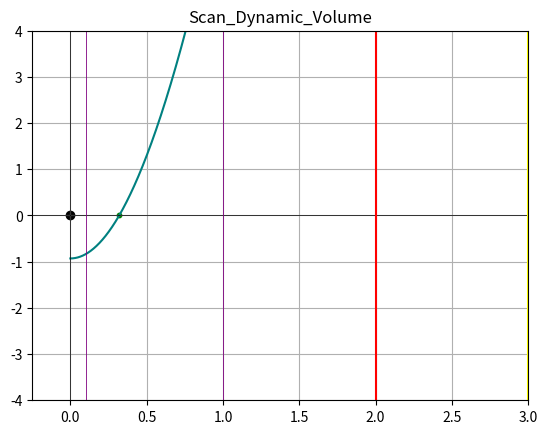

Here is the Python script that generated this plot:
import numpy as np
import matplotlib.pyplot as plt
import os
from scipy.optimize import fsolve

os.system("cls")


def f(x):
    return 0.47*x**4 + 1.86*x**3 - 1.01*x**2 - 6.39*x-1.85


def df(x):
    return 1.88*x**3 + 5.58*x**2 - 2.02*x - 6.39


def g(x):
    return np.e**x + np.e**-x - 100*np.sin(x)**2


def V(h):
    r = 3
    v = 0.93
    return (np.pi*h**2*(3*r-h))/3 - v


def show_graph(x, func, xlim, ylim, accurate_est, rough_est, intervals, col, points, title):
    plt.plot(x, func(x), col)
    plt.title(title)
    plt.xlim(xlim)
    plt.ylim(ylim)
    plt.axvline(0, linewidth=0.5, color="black")
    plt.axhline(0, linewidth=0.5, color="black")
    plt.scatter(0, 0, color="black")

    for point in points:  # graph points
        plt.scatter(point, 0, color="green", s=10)
    for a in accurate_est:
        plt.axvline(a, 0, color="red")
    for r in rough_est:
        plt.axvline(r, 0, color="yellow")
    for i in intervals:
        plt.axvline(i[0], 0, linewidth=0.6, color="purple")
        plt.axvline(i[1], 0, linewidth=0.6, color="purple")

    plt.grid()
    plt.show()


def show_graph_simple(x, func, xlim, ylim, accurate_est, rough_est, col, title):
    plt.plot(x, func(x), col)
    plt.title(title)
    plt.xlim(xlim)
    plt.ylim(ylim)
    plt.axvline(0, linewidth=0.5, color="black")
    plt.axhline(0, linewidth=0.5, color="black")
    plt.scatter(0, 0, color="black")

    for a in accurate_est:
        plt.axvline(a, 0, color="red")
    for r in rough_est:
        plt.axvline(r, 0, color="yellow")

    plt.grid()
    plt.show()


def scan_static(acfrom, acto, step):
    intervals = []
    first = acfrom
    last = acto
    while first < acto:
        last = first + step
        if np.sign(f(first)) != np.sign(f(last)):
            # print(str(f(first)) + " " + str(f(last)) + "////////////////////")
            # print(str(first) + " " + str(last) + "--------------")
            intervals.append([first, last])
        first = last
    return intervals


def iteration_method(intervals, f, alpha, volumeExercise):
    results = []
    # alpha = 1000  # 100# mod for last exercise
    accuracy = 1e-11
    for interval in intervals:
        x = interval[0]
        print("-----FINDING FOR: " + str(x) + "-----")
        iteration = 1
        limit = 20000  # 200# mod for last exercise
        print("v is equal to = " + str(np.round(f(0.32), 2)) + " need v = 0.93")
        # prie kiekvienos saknies reikia parodyti alpha reiksme
        while abs(f(x)) > accuracy and iteration < limit:
            x = x + f(x) / alpha
            iteration += 1
            # plt.plot([x, x, x + f(x) / alpha], [0, f(x), 0])
            print(str(iteration) + " " + str(x) + " " +
                  str(abs(f(x))) + " " + str(alpha))
            # if np.round(f(x), 2) == volumeExercise[1] and volumeExercise[0] == 'y':
            #     break  # mod for last exercise
        # if volumeExercise[0] == 'y':
        #     results.append(np.round(x, 2))
        # else:
            results.append(x)
        alpha *= -1
    return results


def newton_method(intervals, f):
    results = []
    accuracy = 1e-11
    beta = 0.1  # skirtas konvergavimo taisymui (nebutinas)
    for interval in intervals:
        x = interval[0]
        print("-----FINDING FOR: " + str(x) + "-----")
        iteration = 1
        limit = 500
        while abs(f(x)) > accuracy and iteration < limit:
            x = x - beta * f(x) / df(x)
            iteration += 1
            plt.plot([x, x, x - f(x) / df(x)], [0, f(x), 0])
            print(str(iteration) + " " + str(x) + " " + str(abs(f(x))))
        results.append(x)
    return results


def scan_dynamic(intervals, start_step, f):
    accuracy = 1e-11
    results = []
    for interval in intervals:
        step = start_step
        x_from = interval[0]
        x_to = interval[0]
        limit = 200
        iteration = 1
        print("-----FINDING FOR: " + str(x_from) + "------")
        while abs(f(x_from)) > accuracy and iteration < limit:
            iteration += 1
            x_from += step
            if np.sign(f(x_from)) != np.sign(f(x_to)):
                x_from -= step
                step /= 10
                x_to = x_from
            print("iteration: " + str(iteration) + " x/h: " + str(x_from) + " " +
                  str(abs(f(x_from))))
        results.append(x_from)
    return results


# todo: 5th point, 4th point methods require tables with information
acfrom = -4.95744
acto = 4.69721
rgfrom = -14.59574
rgto = 14.59574

accurate_est = [-4.95744, 4.69721]
rough_est = [-14.59574, 14.59574]

# intervals = scan_static(acfrom, acto, 0.5)  # 3
# print("intervals: " + str(intervals))

# points_iteration = iteration_method(
#     intervals, f, 100, ['n', 0])  # v,f,h,df etc
# print("iteration method: " + str(points_iteration))

# points_newton = newton_method(intervals,f)
# print("newton method: " + str(points_newton))

# points_scan_dynamic = scan_dynamic(intervals, 0.1,f)
# print("scan method: " + str(points_scan_dynamic))

# show_graph(np.arange(-5, 3, 0.1), f, (-10, 10),
#            (-4, 4), accurate_est, rough_est, intervals, "teal", points_iteration, "Iteration")  # iteration 4
# show_graph(np.arange(-5, 3, 0.1), f, (-10, 10),
#            (-4, 4), accurate_est, rough_est, intervals, "teal", points_newton, "Newton")  # newton 4
# show_graph(np.arange(-5, 3, 0.1), f, (-10, 10),
#            (-4, 4), accurate_est, rough_est, intervals, "teal", points_scan_dynamic, "Scan dynamic")  # scan_dynamic 4

# show_graph_simple(np.arange(-5, 3, 0.1), g, (-10, 10),
#                   (-4, 4), accurate_est, rough_est, "blue", "g(x)") # g(x) 2
# show_graph_simple(np.arange(-5, 3, 0.1), f, (-10, 10),
#                   (-4, 4), accurate_est, rough_est, "blue", "f(x)")  # f(x) 1

# intervalsLast = [[0.1, 1]]
# points_iteration_volume = iteration_method(
#     intervalsLast, V, 1000, ['y', 0.93])

# print("iteration method: " + str(points_iteration_volume))

# show_graph(np.arange(0, 1, 0.1), V, (-3, 3),
#            (-4, 4), [-2, 2], [-3, 3], intervalsLast, "teal", points_iteration_volume, "Iteration_Volume")  # iteration 4

intervalsLast = [[0.1, 1]]
points_scan_dynamic_volume = scan_dynamic(
    intervalsLast, 0.1, V)

print("iteration method: " + str(points_scan_dynamic_volume))

show_graph(np.arange(0, 1, 0.0000001), V, (-0.25, 3),
           (-4, 4), [-2, 2], [-3, 3], intervalsLast, "teal", points_scan_dynamic_volume, "Scan_Dynamic_Volume")  # iteration 4

# check roots
# roots = fsolve(f, [1.54256, 2.04256])
# print(str(roots) + "*******************")

# roots = fsolve(V, [0.1, 1])
# print(str(roots) + "*******************")
